Run: headless pygame with SDL's dummy video driver; simulated clock (each Clock.tick advances the game by its frame time, no real sleeping); random seed 0; keys injected as events and as key.get_pressed() state; no mouse input.
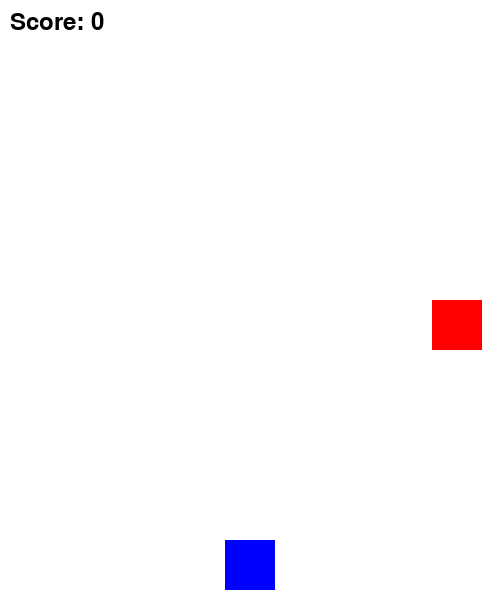
Frame 1 of 2 · flips 1–60 · no input
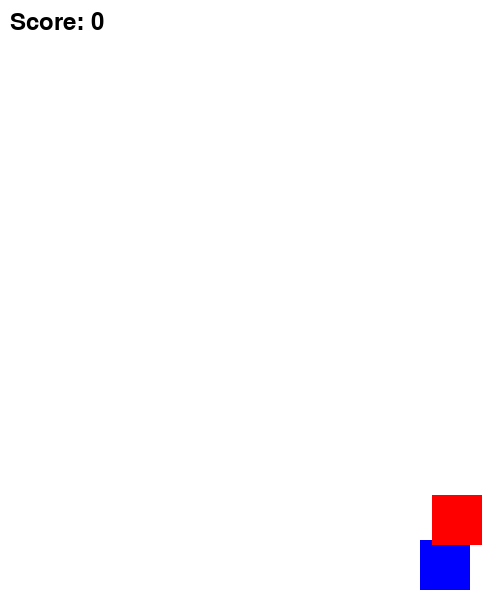
Frame 2 of 2 · flips 61–180 · tapped SPACE, RETURN · held RIGHT (→), D (game ended)

The pygame program that drew these frames:

import pygame
import random

# Initialize pygame
pygame.init()

# Screen dimensions
WIDTH, HEIGHT = 500, 600
screen = pygame.display.set_mode((WIDTH, HEIGHT))
pygame.display.set_caption("Dodge the Falling Blocks!")

# Colors
WHITE = (255, 255, 255)
RED = (255, 0, 0)
BLUE = (0, 0, 255)

# Player settings
player_size = 50
player_x = WIDTH // 2 - player_size // 2
player_y = HEIGHT - player_size - 10
player_speed = 5

# Enemy settings
enemy_size = 50
enemy_speed = 5
enemies = []

# Game variables
running = True
score = 0
clock = pygame.time.Clock()

# Font
font = pygame.font.Font(None, 36)

def create_enemy():
    x_pos = random.randint(0, WIDTH - enemy_size)
    return pygame.Rect(x_pos, 0, enemy_size, enemy_size)

def move_enemies():
    global score
    for enemy in enemies[:]:
        enemy.y += enemy_speed
        if enemy.y > HEIGHT:
            enemies.remove(enemy)
            enemies.append(create_enemy())
            score += 1

def check_collision(player_rect):
    for enemy in enemies:
        if player_rect.colliderect(enemy):
            return True
    return False

# Initial enemies
enemies.append(create_enemy())

while running:
    screen.fill(WHITE)
    
    # Event handling
    for event in pygame.event.get():
        if event.type == pygame.QUIT:
            running = False
    
    # Player movement
    keys = pygame.key.get_pressed()
    if keys[pygame.K_LEFT] and player_x > 0:
        player_x -= player_speed
    if keys[pygame.K_RIGHT] and player_x < WIDTH - player_size:
        player_x += player_speed
    
    player_rect = pygame.Rect(player_x, player_y, player_size, player_size)
    move_enemies()
    
    # Check collision
    if check_collision(player_rect):
        running = False
    
    # Draw player and enemies
    pygame.draw.rect(screen, BLUE, player_rect)
    for enemy in enemies:
        pygame.draw.rect(screen, RED, enemy)
    
    # Display score
    score_text = font.render(f"Score: {score}", True, (0, 0, 0))
    screen.blit(score_text, (10, 10))
    
    pygame.display.flip()
    clock.tick(30)

pygame.quit()
